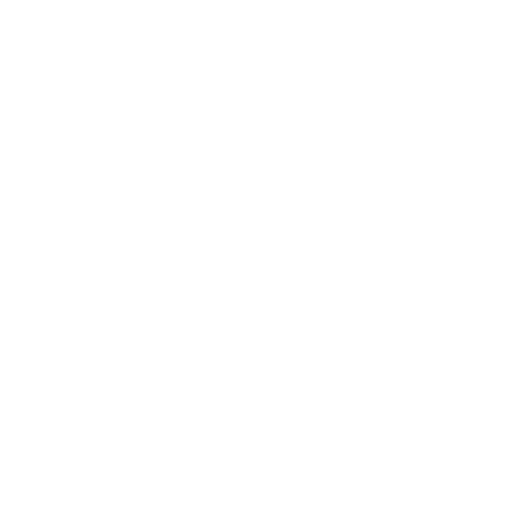
t = 0.00 s
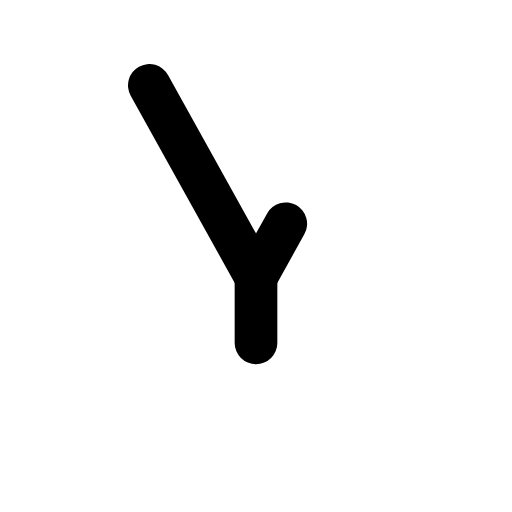
t = 0.17 s
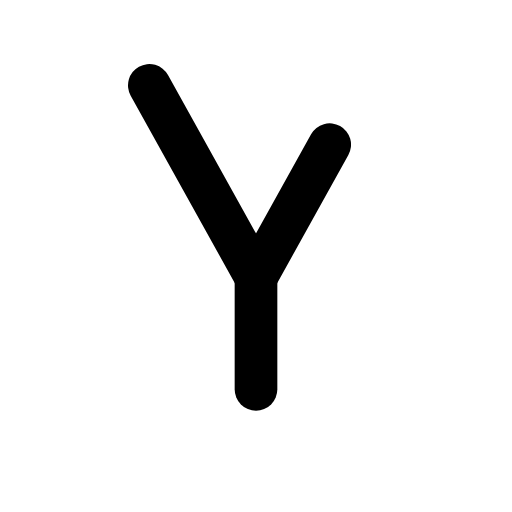
t = 0.27 s
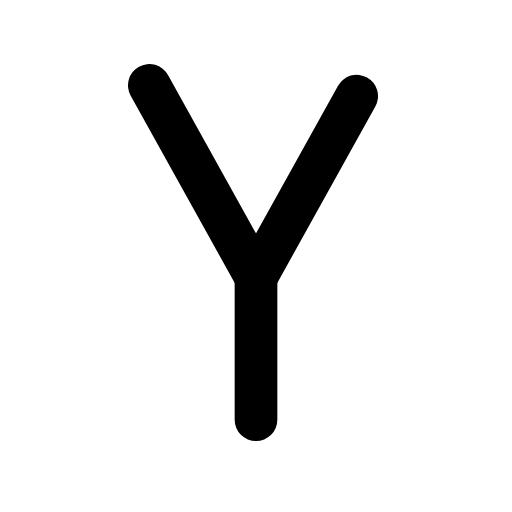
t = 0.49 s
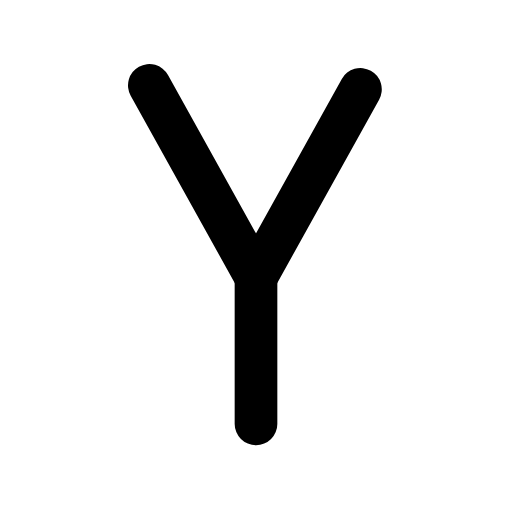
t = 0.59 s
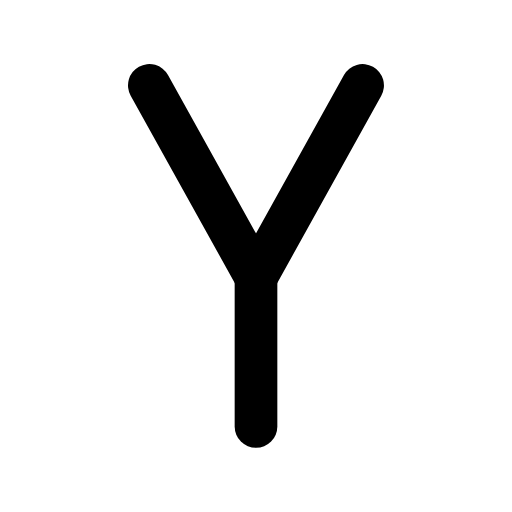
t = 0.80 s

The animated SVG that drew these frames (rendered in a browser with its animation timeline set to each time). Animation: 4 CSS @keyframes rules; one cycle of 0.91 s, repeats indefinitely.

<svg xmlns="http://www.w3.org/2000/svg" viewBox="0 0 24 24" width="96" height="96" role="img" aria-label="Letter Y Icon" data-icon="letter-y-icon">
  <title>Letter Y Icon</title>
<style>
  .a{fill:none;stroke:currentColor;stroke-width:2;stroke-linecap:round;stroke-linejoin:round;
     stroke-dasharray:1;stroke-dashoffset:1;animation:draw 0.85s cubic-bezier(.25,.9,.25,1) both}
  .d{fill:var(--icon-accent,currentColor);stroke:none;transform-box:fill-box;transform-origin:center;
     animation:dotIn .35s ease-out both,dotPulse 0.83s infinite ease-in-out}
  .f{fill:currentColor;stroke:none;animation:fadeIn .45s ease-out both}
  @keyframes draw{to{stroke-dashoffset:0}}
  @keyframes dotIn{from{opacity:0;transform:scale(.4)}to{opacity:1;transform:scale(1)}}
  @keyframes dotPulse{0%,100%{opacity:.55}50%{opacity:1}}
  @keyframes fadeIn{from{opacity:0}to{opacity:1}}
  @media (prefers-reduced-motion:reduce){.a{animation:none;stroke-dashoffset:0}.d,.f{animation:none}}
</style>
  <path class="a" pathLength="1" d="M7 4l5 9l5 -9" style="animation-delay:0.0s"/>
  <path class="a" pathLength="1" d="M12 13l0 7" style="animation-delay:0.06s"/>
</svg>
